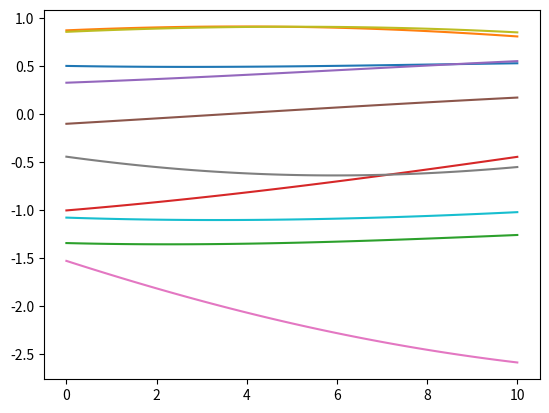

The script that saved this image:
import matplotlib.pyplot as plt
import numpy as np
import scipy.stats as st


x = np.linspace(0, 10, 100)

tau = 20.0
nsamples = 100

m = np.zeros(nsamples)
k = np.zeros((nsamples, nsamples))
for i in range(nsamples):
    for j in range(nsamples):
        # RBF kernel
        k[i, j] = np.exp(-(x[i] - x[j])**2 / (2 * tau**2))




y = np.random.multivariate_normal(m, k, size=(10,))

y.shape

fig, ax = plt.subplots()


ax.plot(x, y.T)


(x[:, None] - x[None, :]).shape